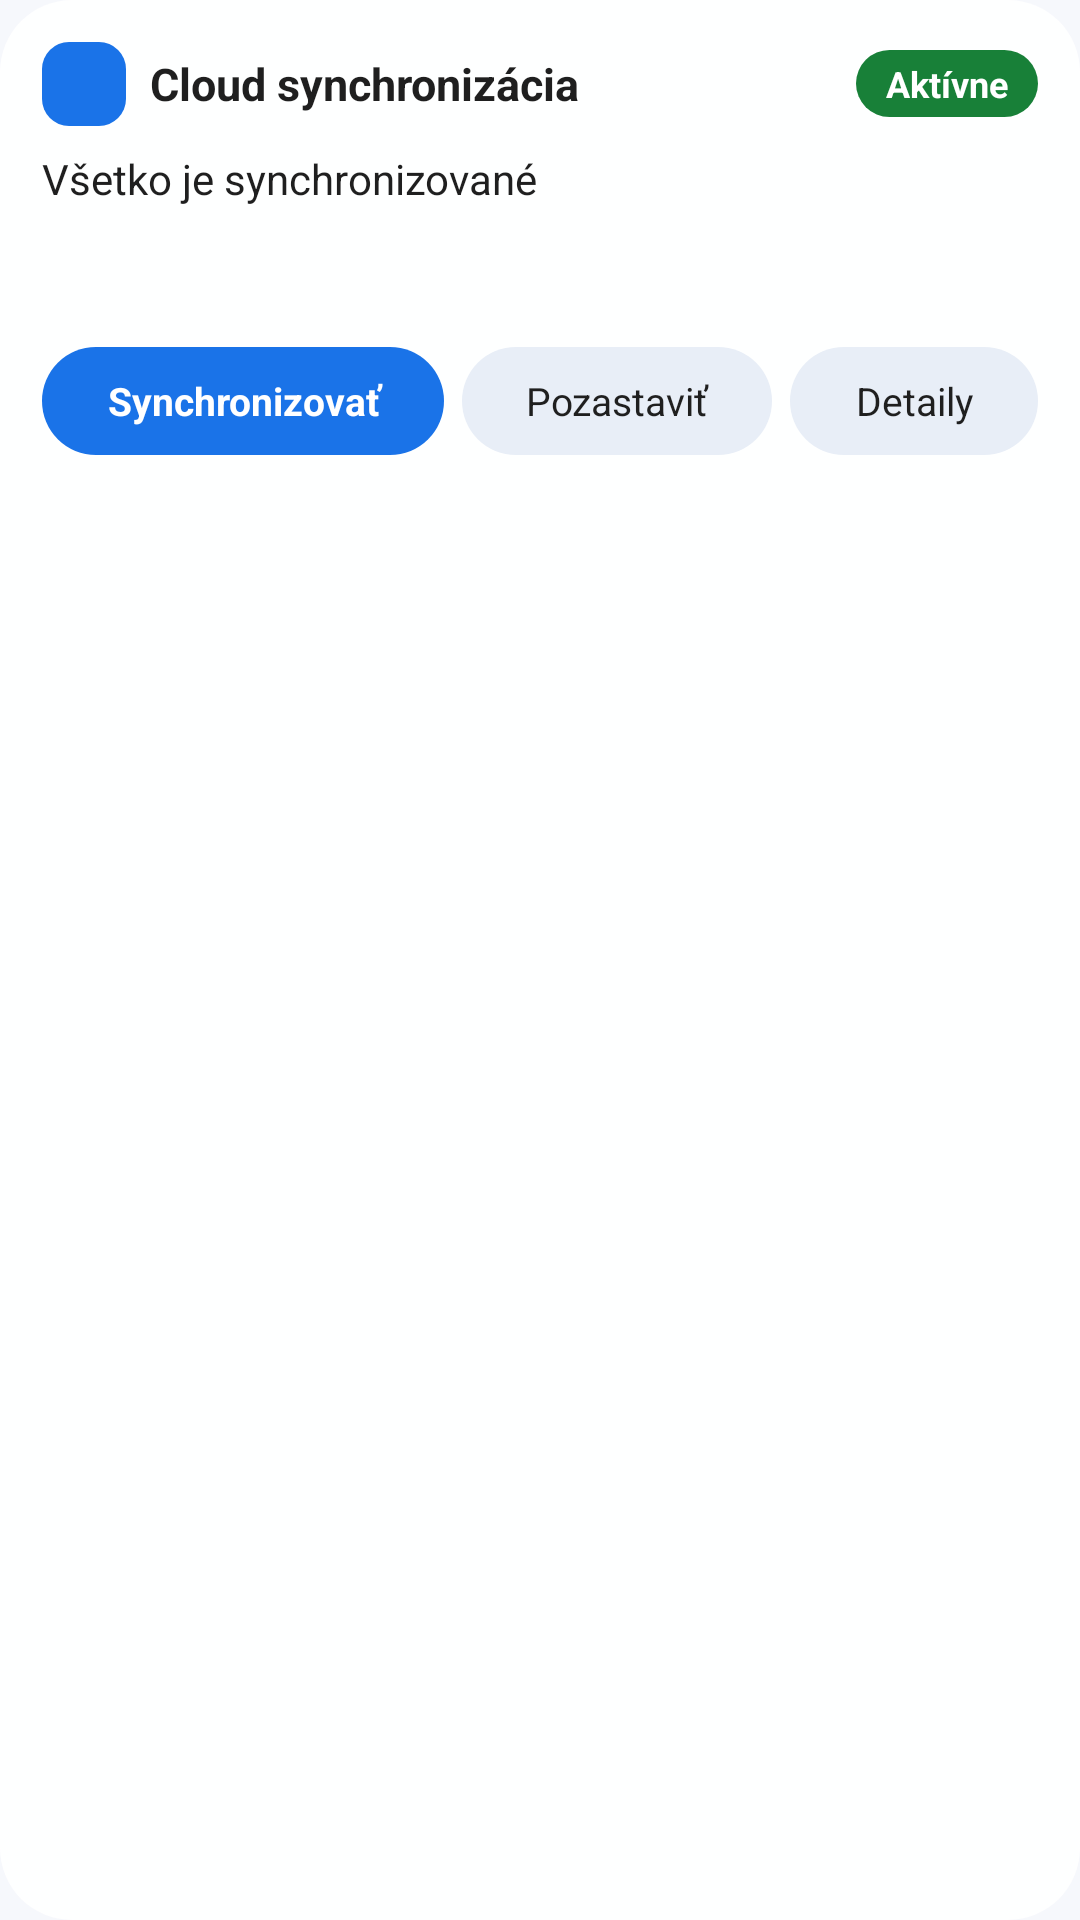

This screen was rendered from an Android layout file. Write that file and the resources it references.
<!-- AndroidManifest.xml: application theme Theme.Cloud -->
<!-- res/layout/widget_sync.xml -->
<?xml version="1.0" encoding="utf-8"?>
<LinearLayout xmlns:android="http://schemas.android.com/apk/res/android"
    android:id="@+id/w_root"
    android:layout_width="match_parent"
    android:layout_height="match_parent"
    android:background="@drawable/widget_bg"
    android:orientation="vertical"
    android:padding="14dp">

    <LinearLayout
        android:id="@+id/w_header"
        android:layout_width="match_parent"
        android:layout_height="wrap_content"
        android:gravity="center_vertical"
        android:orientation="horizontal">
        <ImageView
            android:layout_width="28dp"
            android:layout_height="28dp"
            android:background="@drawable/widget_logo_bg"
            android:contentDescription="@null"
            android:padding="5dp"
            android:src="@drawable/ic_stat_cloud" />
        <TextView
            android:layout_width="0dp"
            android:layout_height="wrap_content"
            android:layout_marginStart="8dp"
            android:layout_weight="1"
            android:ellipsize="end"
            android:maxLines="1"
            android:text="Cloud synchronizácia"
            android:textColor="@color/ink"
            android:textSize="15sp"
            android:textStyle="bold" />
        <TextView
            android:id="@+id/w_state"
            android:layout_width="wrap_content"
            android:layout_height="wrap_content"
            android:background="@drawable/widget_chip_ok"
            android:paddingStart="10dp"
            android:paddingTop="3dp"
            android:paddingEnd="10dp"
            android:paddingBottom="3dp"
            android:text="Aktívne"
            android:textColor="@android:color/white"
            android:textSize="12sp"
            android:textStyle="bold" />
    </LinearLayout>

    <TextView
        android:id="@+id/w_status"
        android:layout_width="match_parent"
        android:layout_height="wrap_content"
        android:layout_marginTop="8dp"
        android:ellipsize="end"
        android:maxLines="2"
        android:text="Všetko je synchronizované"
        android:textColor="@color/ink"
        android:textSize="14sp" />

    <ProgressBar
        android:id="@+id/w_progress"
        style="?android:attr/progressBarStyleHorizontal"
        android:layout_width="match_parent"
        android:layout_height="6dp"
        android:layout_marginTop="6dp"
        android:max="100"
        android:progressTint="@color/brand"
        android:visibility="gone" />

    <TextView
        android:id="@+id/w_details"
        android:layout_width="match_parent"
        android:layout_height="wrap_content"
        android:layout_marginTop="4dp"
        android:maxLines="1"
        android:textColor="@color/ink_muted"
        android:textSize="12sp" />

    <TextView
        android:id="@+id/w_last"
        android:layout_width="match_parent"
        android:layout_height="wrap_content"
        android:maxLines="1"
        android:textColor="@color/ink_muted"
        android:textSize="12sp" />

    <LinearLayout
        android:layout_width="match_parent"
        android:layout_height="wrap_content"
        android:layout_marginTop="10dp"
        android:orientation="horizontal">
        <TextView
            android:id="@+id/w_sync"
            android:layout_width="0dp"
            android:layout_height="36dp"
            android:layout_weight="1.3"
            android:background="@drawable/widget_btn_primary"
            android:gravity="center"
            android:maxLines="1"
            android:text="Synchronizovať"
            android:textColor="@android:color/white"
            android:textSize="13sp"
            android:textStyle="bold" />
        <TextView
            android:id="@+id/w_toggle"
            android:layout_width="0dp"
            android:layout_height="36dp"
            android:layout_marginStart="6dp"
            android:layout_weight="1"
            android:background="@drawable/widget_btn"
            android:gravity="center"
            android:maxLines="1"
            android:text="Pozastaviť"
            android:textColor="@color/ink"
            android:textSize="13sp" />
        <TextView
            android:id="@+id/w_open"
            android:layout_width="0dp"
            android:layout_height="36dp"
            android:layout_marginStart="6dp"
            android:layout_weight="0.8"
            android:background="@drawable/widget_btn"
            android:gravity="center"
            android:maxLines="1"
            android:text="Detaily"
            android:textColor="@color/ink"
            android:textSize="13sp" />
    </LinearLayout>
</LinearLayout>
<!-- resources referenced by this layout -->
<resources>
  <color name="brand">#1A73E8</color>
  <color name="ink">#1F1F1F</color>
  <color name="ink_muted">#5F6368</color>
  <!-- drawable widget_bg (drawable) -->
  <shape xmlns:android="http://schemas.android.com/apk/res/android" android:shape="rectangle">
      <corners android:radius="24dp" />
      <solid android:color="@color/widget_bg" />
  </shape>
  <!-- drawable widget_btn (drawable) -->
  <shape xmlns:android="http://schemas.android.com/apk/res/android" android:shape="rectangle">
      <corners android:radius="18dp" />
      <solid android:color="@color/widget_btn" />
  </shape>
  <!-- drawable widget_btn_primary (drawable) -->
  <shape xmlns:android="http://schemas.android.com/apk/res/android" android:shape="rectangle">
      <corners android:radius="18dp" />
      <solid android:color="@color/brand_solid" />
  </shape>
  <!-- drawable widget_chip_ok (drawable) -->
  <shape xmlns:android="http://schemas.android.com/apk/res/android" android:shape="rectangle">
      <corners android:radius="12dp" />
      <solid android:color="#188038" />
  </shape>
  <!-- drawable widget_logo_bg (drawable) -->
  <shape xmlns:android="http://schemas.android.com/apk/res/android" android:shape="rectangle">
      <corners android:radius="9dp" />
      <solid android:color="#1A73E8" />
  </shape>
  <style name="Theme.Cloud" parent="Theme.Cloud.Base" />
  <color name="widget_bg">#F2FFFFFF</color>
  <color name="widget_btn">#E8EEF7</color>
  <color name="brand_solid">#1A73E8</color>
  <style name="Theme.Cloud.Base" parent="Theme.Material3.DayNight.NoActionBar">
          <item name="colorPrimary">@color/brand</item>
          <item name="colorOnPrimary">@android:color/white</item>
          <item name="colorPrimaryContainer">#D3E3FD</item>
          <item name="colorSecondary">@color/accent</item>
          <item name="android:colorBackground">@color/bg</item>
          <item name="colorSurface">@color/surface</item>
          <item name="android:statusBarColor">@color/bg</item>
          <item name="android:navigationBarColor">@color/bg</item>
          <item name="android:windowLightStatusBar">true</item>
          <item name="shapeAppearanceSmallComponent">@style/Shape.Cloud.Pill</item>
      </style>
  <color name="accent">#6C4CF5</color>
  <color name="bg">#F6F8FC</color>
  <color name="surface">#FFFFFF</color>
  <style name="Shape.Cloud.Pill" parent="">
          <item name="cornerFamily">rounded</item>
          <item name="cornerSize">14dp</item>
      </style>
</resources>
